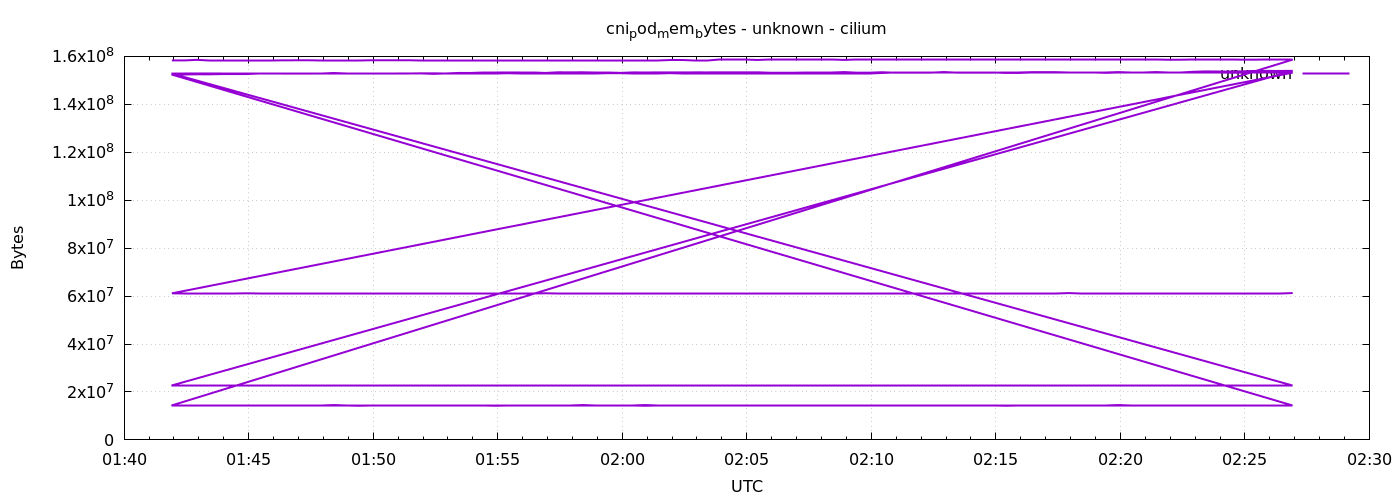

The data file committed next to this chart (first rows):
1778031715	158314496
1778031745	158310400
1778031775	158547968
1778031805	158310400
1778031835	158310400
1778031865	158310400
1778031895	158343168
1778031925	158343168
1778031955	158343168
1778031985	158359552
1778032015	158367744
1778032045	158380032
1778032075	158375936
1778032105	158375936
1778032135	158375936
1778032165	158375936
1778032195	158380032
1778032225	158375936
1778032255	158388224
1778032285	158392320
1778032315	158420992
1778032345	158420992
1778032375	158425088
1778032405	158425088
1778032435	158425088
1778032465	158425088
1778032495	158429184
1778032525	158429184
1778032555	158429184
1778032585	158429184
1778032615	158429184
1778032645	158441472
1778032675	158441472
1778032705	158441472
1778032735	158441472
1778032765	158441472
1778032795	158441472
1778032825	158441472
1778032855	158470144
1778032885	158470144
1778032915	158478336
1778032945	158486528
1778032975	158490624
1778033005	158490624
1778033035	158494720
1778033065	158494720
1778033095	158494720
1778033125	158498816
1778033155	158511104
1778033185	158511104
1778033215	158519296
1778033245	158519296
1778033275	158519296
1778033305	158519296
1778033335	158527488
1778033365	158543872
1778033395	158543872
1778033425	158543872
1778033455	158547968
1778033485	158547968
1778033515	158560256
... 576 more rows
